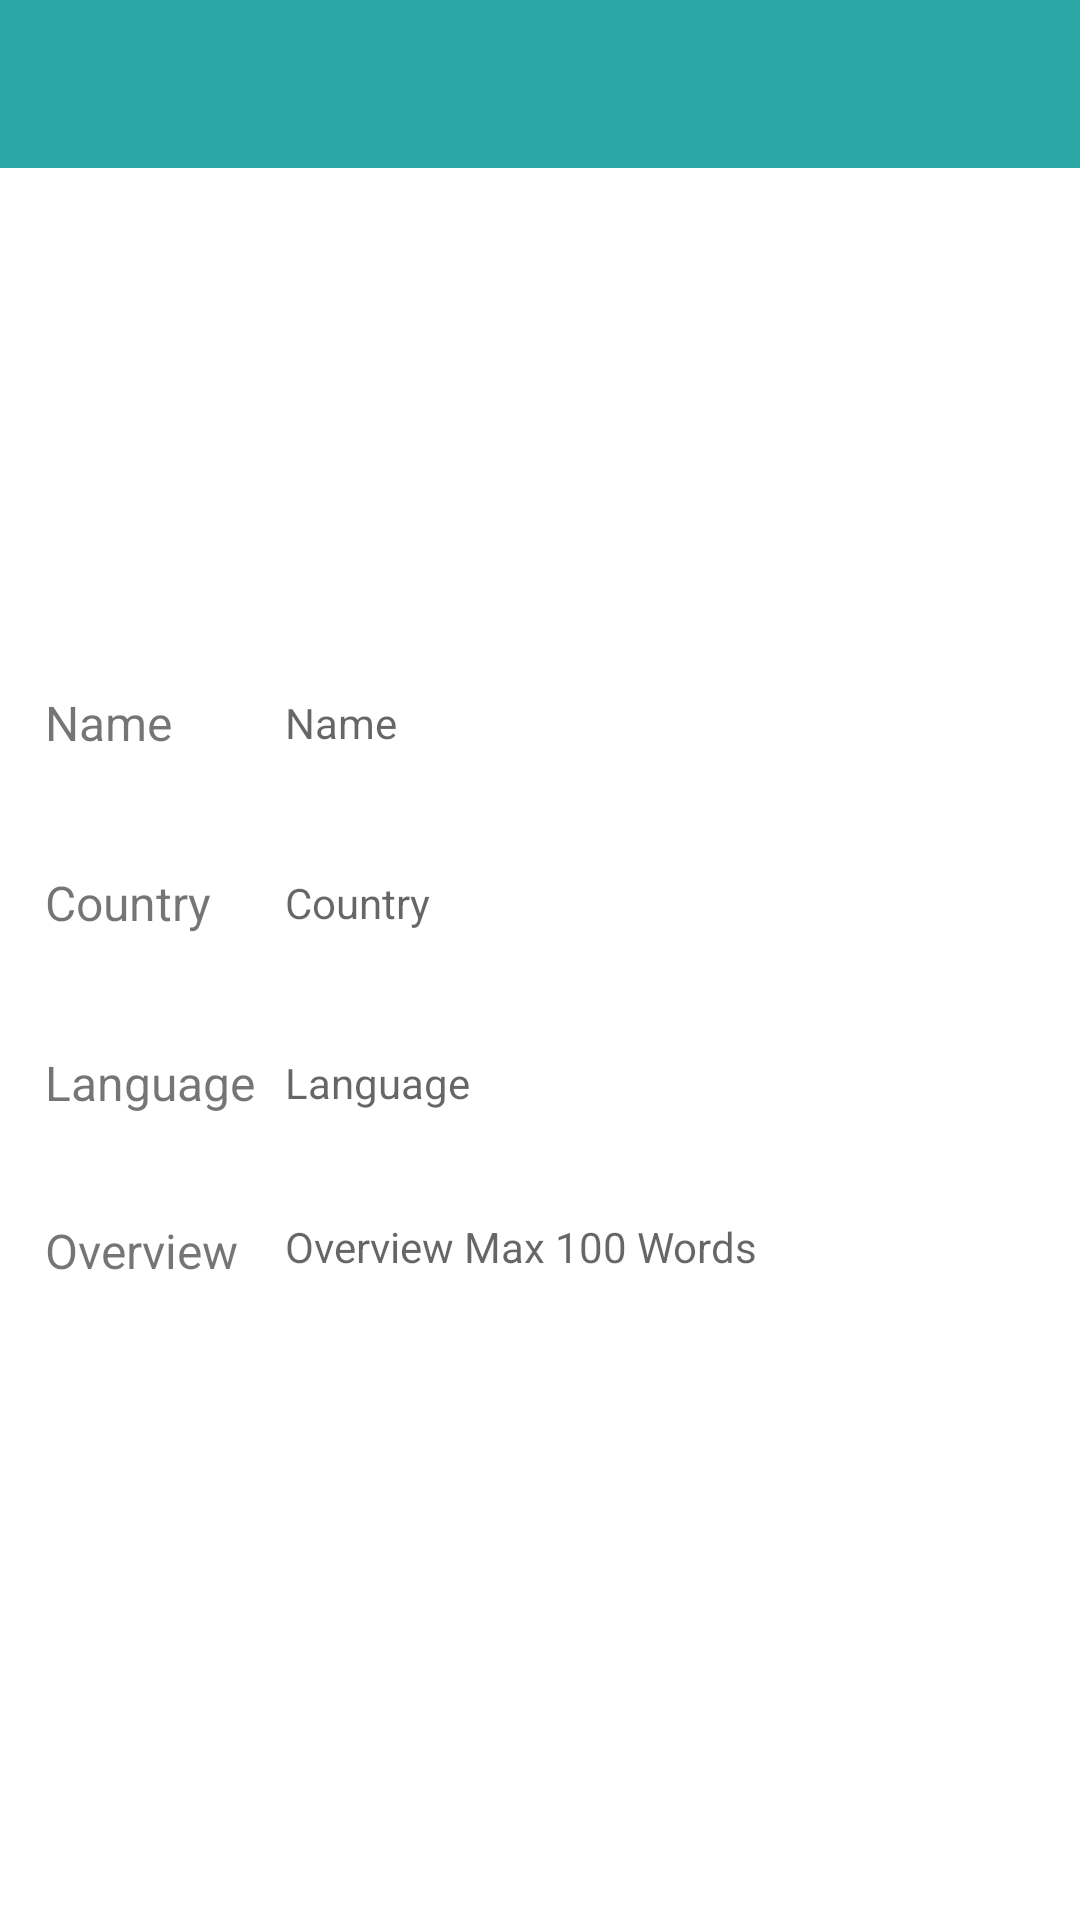

Layout XML and referenced resources for this Android screen:
<!-- AndroidManifest.xml: application theme AppTheme -->
<!-- res/layout/activity_profile_show_work.xml -->
<?xml version="1.0" encoding="utf-8"?>

<RelativeLayout xmlns:android="http://schemas.android.com/apk/res/android"
    xmlns:tools="http://schemas.android.com/tools"
    android:id="@+id/activity_add_device"
    xmlns:app="http://schemas.android.com/apk/res-auto"
    android:layout_width="match_parent"
    android:layout_height="match_parent"
    android:background="@color/white"
    >
    <LinearLayout
        android:id="@+id/toolbarContainer"
        android:layout_width="match_parent"
        android:layout_height="wrap_content"
        android:layout_alignParentTop="true"
        android:orientation="vertical">
        <include android:id="@+id/toolbar"
            layout="@layout/toolbar"/>
    </LinearLayout>

    <RelativeLayout
        android:layout_width="match_parent"
        android:layout_height="160dp"
        android:layout_below="@+id/toolbarContainer"
        android:layout_centerHorizontal="true"
        android:id="@+id/relativeLayout10">

        <ImageView
            android:id="@+id/imageView"
            android:layout_width="wrap_content"
            android:layout_height="wrap_content"
            android:scaleType="fitXY"
            android:src="@drawable/image"
            android:layout_alignParentTop="true"
            android:layout_alignParentEnd="true"
            android:layout_alignParentStart="true"
            android:layout_alignParentBottom="true" />
    </RelativeLayout>



    <RelativeLayout
        android:layout_width="match_parent"
        android:layout_height="match_parent"
        android:layout_centerHorizontal="true"
        android:layout_below="@+id/relativeLayout10">

        <RelativeLayout
            android:layout_width="match_parent"
            android:layout_height="50dp"
            android:id="@+id/relative1"
            android:layout_centerHorizontal="true">

            <TextView
                android:id="@+id/textView"
                android:layout_width="80dp"
                android:layout_height="50dp"
                android:layout_alignParentStart="true"
                android:text="Name"
                android:textSize="16sp"
                android:gravity="center_vertical"
                android:layout_marginStart="15dp"
                />

            <TextView
                android:id="@+id/Name"
                android:layout_width="wrap_content"
                android:layout_height="wrap_content"
                android:gravity="center_vertical"
                android:hint="Name"
                android:textSize="14sp"
                android:layout_alignParentBottom="true"
                android:layout_alignParentTop="true"
                android:layout_alignParentEnd="true"
                android:layout_toEndOf="@+id/textView" />


        </RelativeLayout>

        <RelativeLayout
            android:layout_width="match_parent"
            android:layout_height="50dp"
            android:id="@+id/relative2"
            android:layout_marginTop="10dp"
            android:layout_below="@+id/relative1"
            android:layout_centerHorizontal="true">



            <TextView
                android:id="@+id/textView1"
                android:layout_width="80dp"
                android:layout_height="50dp"
                android:layout_alignParentStart="true"
                android:text="Country"
                android:textSize="16sp"
                android:gravity="center_vertical"
                android:layout_marginStart="15dp"
                />

            <TextView
                android:id="@+id/Country"
                android:layout_width="wrap_content"
                android:layout_height="wrap_content"
                android:hint="Country"
                android:layout_alignParentBottom="true"
                android:layout_alignParentTop="true"
                android:layout_alignParentEnd="true"
                android:gravity="center_vertical"
                android:layout_toEndOf="@+id/textView1" />
        </RelativeLayout>

        <RelativeLayout
            android:layout_width="match_parent"
            android:layout_height="50dp"
            android:id="@+id/relative3"
            android:layout_marginTop="10dp"
            android:layout_below="@+id/relative2"
            android:layout_centerHorizontal="true">


            <TextView
                android:id="@+id/textView3"
                android:layout_width="80dp"
                android:layout_height="50dp"
                android:layout_alignParentStart="true"
                android:text="Language"
                android:textSize="16sp"
                android:gravity="center_vertical"
                android:layout_marginStart="15dp"
                />

            <TextView
                android:id="@+id/Language"
                android:layout_width="wrap_content"
                android:layout_height="wrap_content"
                android:gravity="center_vertical"
                android:textSize="14sp"
                android:hint="Language"
                android:layout_alignParentBottom="true"
                android:layout_alignParentTop="true"
                android:layout_alignParentEnd="true"
                android:layout_toEndOf="@+id/textView3" />
        </RelativeLayout>

        <RelativeLayout
            android:layout_width="match_parent"
            android:layout_height="100dp"
            android:id="@+id/relative4"
            android:layout_marginTop="20dp"
            android:layout_below="@+id/relative3"
            android:layout_centerHorizontal="true">


            <TextView
                android:id="@+id/textView4"
                android:layout_width="80dp"
                android:layout_height="50dp"
                android:layout_alignParentStart="true"
                android:text="Overview"
                android:textSize="16sp"
                android:gravity="top"
                android:layout_marginStart="15dp"
                />
            <android.support.v4.widget.NestedScrollView
                android:layout_width="match_parent"
                android:layout_height="100dp"
                android:layout_toEndOf="@+id/textView4">
            <TextView
                android:id="@+id/Overview"
                android:layout_width="match_parent"
                android:layout_height="wrap_content"
                android:hint="Overview Max 100 Words"
                android:textSize="14sp"
                android:gravity="bottom"
                android:layout_alignParentBottom="true"
                android:layout_alignParentTop="true"
                android:layout_alignParentEnd="true"
                android:layout_toEndOf="@+id/textView4" />

            </android.support.v4.widget.NestedScrollView>



        </RelativeLayout>


        <Button
            android:layout_width="match_parent"
            android:layout_height="50dp"
            android:id="@+id/ProfileEdit"
            android:text="Edit"
            android:textColor="@color/white"
            android:background="@drawable/button_pressed"
            android:layout_alignParentBottom="true"
            android:layout_alignParentStart="true">
        </Button>








    </RelativeLayout>







</RelativeLayout>
<!-- res/layout/toolbar.xml (included above) -->
<?xml version="1.0" encoding="utf-8"?>

<android.support.v7.widget.Toolbar xmlns:android="http://schemas.android.com/apk/res/android"
    xmlns:local="http://schemas.android.com/apk/res-auto"
    android:id="@+id/toolbar"
    android:layout_width="match_parent"
    android:layout_height="wrap_content"
    android:minHeight="?attr/actionBarSize"
    android:background="?attr/colorPrimary"
    local:theme="@style/ThemeOverlay.AppCompat.Dark.ActionBar"
     />
<!-- resources referenced by this layout -->
<resources>
  <color name="white">#ffffff</color>
  <style name="AppTheme" parent="Theme.AppCompat.Light.NoActionBar">
          
          <item name="colorPrimary">@color/colorPrimary</item>
          <item name="colorPrimaryDark">@color/colorPrimaryDark</item>
          <item name="colorAccent">@color/colorAccent</item>
          <item name="windowActionBar">false</item>
          <item name="windowNoTitle">true</item>
          <item name="android:windowFullscreen">true</item>
          <item name="android:spinnerItemStyle">@style/mySpinnerItemSelectedStyle</item>
      </style>
  <color name="colorPrimary">#2AA6A6</color>
  <color name="colorPrimaryDark">#213B4C</color>
  <color name="colorAccent">#22d9e8</color>
  <style name="mySpinnerItemSelectedStyle" parent="@android:style/Widget.Holo.TextView.SpinnerItem">
          <item name="android:textColor">@color/grey_300</item>
      </style>
  <color name="grey_300">#8D9496</color>
</resources>
